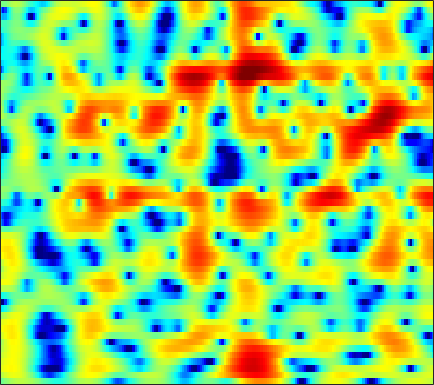

Data behind this chart, as committed beside it:
-0.85024, -0.38832, 0.15974, 0.62396, 0.92121, 1.2594, 1.5273, 1.676, 1.8104, 1.8604, 1.8406, 1.7735, 1.6245, 1.4048, 1.1968, 0.86483, 0.47869, 0.15695, -0.30974, -0.80278, -1.3087, -1.6885, -2.1697, -2.5926
1.551, 2.041, 2.578, 2.989, 3.213, 3.401, 3.46, 3.42, 3.254, 2.956, 2.517, 2.092, 1.399, 0.5487, -0.1958, -1.342, -2.665, -3.789, -5.452, -7.266, -9.101, -10.29, -11.18, -10.94
3.043, 3.402, 3.779, 4.036, 4.148, 4.176, 4.061, 3.877, 3.498, 2.957, 2.243, 1.592, 0.553, -0.6902, -1.758, -3.397, -5.296, -6.9, -9.279, -11.86, -14.38, -15.96, -17.3, -17.81
2.607, 3.031, 3.476, 3.785, 3.925, 3.985, 3.898, 3.737, 3.394, 2.9, 2.255, 1.673, 0.7735, -0.2682, -1.137, -2.409, -3.777, -4.839, -6.268, -7.676, -8.998, -9.951, -11.15, -12.27
1.908, 2.454, 3.044, 3.476, 3.699, 3.858, 3.863, 3.764, 3.498, 3.082, 2.512, 1.986, 1.167, 0.2126, -0.5881, -1.756, -3.033, -4.051, -5.515, -7.102, -8.809, -10.15, -11.95, -13.51
1.324, 1.995, 2.744, 3.317, 3.625, 3.877, 3.948, 3.884, 3.636, 3.225, 2.655, 2.129, 1.304, 0.3454, -0.4535, -1.621, -2.904, -3.951, -5.469, -7.109, -8.87, -10.29, -12.32, -14.38
0.7665, 1.73, 2.746, 3.481, 3.858, 4.148, 4.193, 4.082, 3.744, 3.197, 2.441, 1.748, 0.6593, -0.5992, -1.629, -3.082, -4.554, -5.612, -6.873, -7.869, -8.62, -9.022, -9.335, -9.418
2.18, 2.976, 3.809, 4.385, 4.652, 4.796, 4.696, 4.465, 3.923, 3.117, 2.037, 1.026, -0.6172, -2.628, -4.425, -7.302, -10.88, -14.1, -18.18, -18.3, -15.99, -14.53, -13.24, -12.42
3.317, 3.777, 4.268, 4.599, 4.735, 4.751, 4.553, 4.259, 3.664, 2.819, 1.71, 0.6962, -0.9039, -2.819, -4.474, -6.922, -9.527, -11.33, -13.06, -13.83, -14.03, -13.92, -13.74, -13.84
2.798, 3.219, 3.682, 4.022, 4.183, 4.266, 4.178, 3.998, 3.583, 2.96, 2.131, 1.364, 0.1426, -1.31, -2.532, -4.328, -6.297, -7.869, -10.13, -12.41, -14.2, -14.78, -14.44, -13.33
0.823, 1.292, 1.888, 2.436, 2.798, 3.183, 3.432, 3.515, 3.483, 3.266, 2.844, 2.387, 1.602, 0.6148, -0.2777, -1.699, -3.427, -4.949, -7.357, -10.24, -13.46, -14.79, -13.03, -10.28
-4.903, -4.456, -3.37, -2.018, -1.024, 0.1322, 1.069, 1.603, 2.1, 2.369, 2.428, 2.358, 2.113, 1.717, 1.327, 0.7119, 0.01739, -0.5247, -1.242, -1.897, -2.343, -2.463, -2.392, -2.124
-22.17, -18.96, -10.82, -6.618, -4.531, -2.527, -1.132, -0.3828, 0.3217, 0.77, 1.043, 1.163, 1.226, 1.214, 1.173, 1.103, 1.014, 0.9307, 0.8278, 0.7474, 0.7104, 0.6976, 0.6799, 0.7156
-3.561, -3.5, -3.039, -2.343, -1.806, -1.187, -0.7704, -0.596, -0.5244, -0.5879, -0.7193, -0.8027, -0.8131, -0.663, -0.445, -0.07415, 0.323, 0.6095, 0.946, 1.213, 1.387, 1.449, 1.476, 1.458
1.79, 1.796, 1.783, 1.723, 1.615, 1.323, 0.7804, 0.1782, -0.945, -2.508, -4.504, -6.071, -7.228, -6.282, -4.774, -2.792, -1.201, -0.275, 0.6466, 1.24, 1.552, 1.647, 1.632, 1.416
3.429, 3.614, 3.743, 3.701, 3.538, 3.091, 2.358, 1.572, 0.1287, -1.861, -4.495, -6.806, -8.87, -7.425, -5.399, -3.102, -1.424, -0.5251, 0.2836, 0.7315, 0.8868, 0.8298, 0.4861, -0.1567
1.936, 2.534, 3.128, 3.465, 3.548, 3.445, 3.115, 2.713, 2.012, 1.195, 0.3545, -0.2245, -0.7944, -1.086, -1.155, -1.129, -1.033, -1.001, -1.048, -1.212, -1.481, -1.805, -2.41, -3.135
0.5878, 1.646, 2.692, 3.381, 3.689, 3.866, 3.789, 3.592, 3.172, 2.6, 1.911, 1.358, 0.5954, -0.1836, -0.758, -1.49, -2.214, -2.76, -3.452, -4.141, -4.863, -5.414, -6.054, -6.569
1.542, 2.537, 3.529, 4.184, 4.478, 4.618, 4.491, 4.242, 3.708, 2.955, 2.006, 1.175, -0.09793, -1.52, -2.648, -4.206, -5.736, -6.768, -7.99, -9.043, -10.09, -10.88, -12.11, -13.56
3.501, 4.048, 4.596, 4.933, 5.031, 4.946, 4.627, 4.219, 3.441, 2.396, 1.056, -0.1664, -2.107, -4.46, -6.587, -9.965, -13.89, -16.7, -18.05, -16.99, -15.99, -15.93, -17.24, -19.67
4.397, 4.671, 4.917, 4.997, 4.939, 4.689, 4.229, 3.724, 2.833, 1.67, 0.1848, -1.15, -3.26, -5.818, -8.069, -11.52, -15.44, -17.89, -18.81, -17.34, -15.58, -14.59, -13.36, -12.17
4.15, 4.336, 4.468, 4.459, 4.361, 4.095, 3.646, 3.192, 2.4, 1.355, 0.06513, -1.097, -2.92, -5.022, -6.81, -9.391, -11.97, -13.72, -15.24, -15.04, -13.56, -12.12, -9.958, -8.133
2.796, 2.869, 2.905, 2.898, 2.854, 2.737, 2.518, 2.28, 1.808, 1.143, 0.2582, -0.5742, -1.92, -3.595, -5.112, -7.571, -10.9, -14.33, -20.63, -18.89, -12.95, -9.887, -6.778, -4.521
-0.9179, -1.248, -1.504, -1.473, -1.282, -0.9096, -0.5114, -0.301, -0.1506, -0.177, -0.4297, -0.7366, -1.327, -2.109, -2.765, -3.747, -4.688, -5.246, -5.612, -5.298, -4.415, -3.464, -2.088, -0.7224
-7.836, -10.05, -12.33, -11.37, -9.361, -6.923, -5.079, -4.085, -3.106, -2.486, -2.137, -2.006, -1.995, -2.08, -2.183, -2.326, -2.36, -2.323, -2.115, -1.682, -1.063, -0.4664, 0.374, 1.289
-9.382, -11.65, -14.04, -13.11, -11.18, -8.728, -6.965, -5.914, -4.853, -4.113, -3.578, -3.331, -3.123, -3.036, -3.027, -2.98, -2.846, -2.633, -2.13, -1.449, -0.5961, 0.101, 1.036, 1.996
-5.275, -5.702, -6.176, -6.489, -6.546, -6.501, -6.306, -6.058, -5.616, -5.05, -4.536, -4.265, -4.142, -4.394, -4.801, -5.558, -6.262, -6.28, -5.341, -3.646, -1.795, -0.5433, 0.9687, 2.199
-2.671, -2.633, -2.996, -3.812, -4.762, -6.617, -8.851, -10.31, -9.973, -7.645, -5.596, -4.554, -3.956, -4.251, -5.161, -7.732, -13.15, -22.21, -12.36, -6.032, -2.502, -0.7319, 1.012, 2.183
0.002682, 0.05841, -0.2746, -1.1, -2.149, -4.217, -7.107, -9.143, -8.735, -5.759, -3.255, -1.954, -0.9488, -0.5808, -0.641, -1.008, -1.464, -1.557, -1.224, -0.5033, 0.1929, 0.5534, 0.7108, 0.473
0.4992, 0.6109, 0.596, 0.394, 0.1508, -0.2265, -0.565, -0.6652, -0.5546, -0.1402, 0.4102, 0.8241, 1.256, 1.531, 1.615, 1.628, 1.536, 1.442, 1.224, 0.9131, 0.366, -0.2532, -1.661, -3.916
-1.207, -0.849, -0.4568, -0.1675, 0.01175, 0.2106, 0.3946, 0.5328, 0.746, 0.9677, 1.185, 1.318, 1.462, 1.525, 1.518, 1.419, 1.251, 1.046, 0.7065, 0.2407, -0.3463, -0.9146, -1.783, -2.82
-2.991, -2.346, -1.581, -0.9127, -0.4806, 0.0159, 0.4449, 0.7154, 1.028, 1.267, 1.435, 1.506, 1.529, 1.462, 1.36, 1.145, 0.8527, 0.5933, 0.2177, -0.1877, -0.5939, -0.8862, -1.222, -1.487
-4.068, -3.223, -2.221, -1.312, -0.6988, 0.03308, 0.6584, 1.066, 1.496, 1.808, 1.99, 2.044, 1.979, 1.782, 1.542, 1.129, 0.6054, 0.1885, -0.3908, -0.9022, -1.298, -1.471, -1.56, -1.465
-4.565, -3.727, -2.659, -1.601, -0.8386, 0.1574, 1.043, 1.637, 2.268, 2.735, 2.985, 3.036, 2.902, 2.538, 2.096, 1.292, 0.2497, -0.6763, -2.039, -3.313, -4.128, -4.23, -3.753, -2.847
-6.442, -5.976, -4.946, -3.527, -2.307, -0.6961, 0.7856, 1.722, 2.753, 3.476, 3.9, 4.005, 3.885, 3.422, 2.851, 1.711, 0.09024, -1.576, -4.628, -9.584, -20.16, -17.23, -8.848, -4.941
-13.88, -16.51, -15.49, -10.28, -6.913, -3.519, -1.003, 0.4456, 1.933, 2.932, 3.544, 3.755, 3.723, 3.348, 2.845, 1.89, 0.5785, -0.5831, -2.37, -4.146, -5.296, -5.351, -4.361, -2.949
-13.45, -13.93, -12.68, -9.469, -6.898, -3.968, -1.607, -0.2165, 1.199, 2.186, 2.759, 2.965, 2.925, 2.591, 2.156, 1.393, 0.4655, -0.3078, -1.316, -2.208, -2.792, -2.972, -2.802, -2.231
-11.31, -9.194, -6.848, -4.768, -3.262, -1.476, 0.03602, 0.9747, 1.918, 2.555, 2.848, 2.853, 2.601, 2.055, 1.488, 0.5208, -0.5993, -1.53, -2.818, -4.107, -5.336, -6.03, -6.391, -5.582
-6.197, -4.647, -2.795, -1.266, -0.3349, 0.773, 1.658, 2.212, 2.73, 2.972, 2.938, 2.69, 2.081, 1.118, 0.1525, -1.424, -3.267, -4.667, -6.564, -8.4, -10.74, -13.73, -23.28, -18.2
-0.2101, -0.09356, 0.186, 0.5874, 0.8711, 1.319, 1.737, 2.018, 2.326, 2.415, 2.271, 1.935, 1.126, -0.1752, -1.599, -4.184, -7.885, -11.73, -16.8, -14.88, -11.9, -10.58, -9.03, -7.096
2.033, 1.403, 0.5132, -0.2688, -0.6238, -0.7185, -0.3098, 0.1676, 0.8645, 1.417, 1.663, 1.623, 1.184, 0.2854, -0.6786, -2.461, -4.812, -6.669, -8.375, -7.851, -6.096, -4.717, -3.131, -1.688
1.788, 0.3476, -2.179, -5.79, -9.251, -11.36, -7.248, -4.473, -1.936, -0.2628, 0.7478, 1.188, 1.445, 1.369, 1.151, 0.7161, 0.1987, -0.1009, -0.3261, -0.2558, 0.1077, 0.4825, 1.022, 1.516
0.9651, -0.3576, -2.484, -5.036, -6.852, -7.754, -6.37, -4.85, -3.079, -1.715, -0.741, -0.2271, 0.2702, 0.5888, 0.7122, 0.8201, 0.9179, 0.9617, 1.082, 1.244, 1.453, 1.627, 1.853, 2.009
1.002, 0.2803, -0.6942, -1.614, -2.173, -2.667, -2.825, -2.758, -2.546, -2.293, -2.009, -1.79, -1.505, -1.198, -0.9516, -0.6258, -0.3003, -0.07729, 0.2074, 0.4809, 0.7294, 0.9195, 1.174, 1.423
1.297, 0.8812, 0.3255, -0.1903, -0.596, -1.112, -1.646, -2.069, -2.636, -3.225, -3.732, -3.959, -3.987, -3.652, -3.189, -2.496, -1.869, -1.433, -1.014, -0.7095, -0.4695, -0.2898, 0.0256, 0.48
0.9278, 0.8095, 0.6774, 0.5021, 0.2898, -0.1743, -0.9048, -1.68, -3.093, -5.007, -7.551, -9.626, -10.68, -8.623, -6.606, -4.416, -2.926, -2.229, -1.8, -1.886, -2.337, -2.763, -2.977, -2.251
-3.158, -2.18, -0.9709, -0.2206, 0.06948, 0.0209, -0.4934, -1.184, -2.58, -4.67, -7.55, -10.12, -11.72, -8.872, -6.413, -3.941, -2.361, -1.754, -1.585, -2.338, -4.395, -7.441, -18.29, -12.12
-10.36, -6.954, -4.266, -2.722, -2.103, -1.788, -1.946, -2.317, -3.04, -3.881, -4.659, -5.05, -5.058, -4.489, -3.845, -2.834, -1.929, -1.418, -1.052, -1.059, -1.385, -1.667, -1.751, -0.999
-5.567, -5.012, -4.252, -3.67, -3.468, -3.477, -3.835, -4.35, -5.275, -6.286, -7.137, -7.42, -7.044, -5.971, -4.979, -3.574, -2.29, -1.458, -0.5756, 0.1265, 0.6772, 1.045, 1.524, 2.079
-4.006, -3.848, -3.619, -3.53, -3.601, -3.941, -4.705, -5.609, -7.41, -10.28, -15.09, -20.09, -15.88, -10.08, -7.193, -4.402, -2.378, -1.175, 0.08186, 1.048, 1.787, 2.231, 2.715, 3.091
-4.579, -4.145, -3.622, -3.262, -3.132, -3.247, -3.706, -4.29, -5.407, -6.913, -8.495, -9.113, -8.266, -6.173, -4.486, -2.506, -0.8886, 0.1142, 1.196, 1.994, 2.569, 2.869, 3.116, 3.193
-7.065, -5.544, -4.042, -2.983, -2.446, -2.019, -1.84, -1.853, -2.005, -2.183, -2.258, -2.168, -1.796, -1.169, -0.5601, 0.2899, 1.127, 1.678, 2.296, 2.749, 3.005, 3.054, 2.911, 2.531
-6.836, -5.141, -3.437, -2.241, -1.581, -0.9222, -0.4875, -0.2746, -0.1015, 0.01187, 0.1297, 0.2465, 0.4508, 0.7527, 1.032, 1.468, 1.93, 2.252, 2.616, 2.868, 2.93, 2.818, 2.409, 1.645
-3.135, -2.673, -1.984, -1.312, -0.8613, -0.3574, -0.00197, 0.1762, 0.3011, 0.289, 0.1843, 0.08664, -0.0002018, 0.0396, 0.1627, 0.4996, 0.9622, 1.366, 1.875, 2.26, 2.469, 2.475, 2.243, 1.664
-2.027, -2.138, -1.993, -1.535, -1.104, -0.567, -0.176, -0.03962, -0.1118, -0.4985, -1.21, -1.923, -2.957, -3.776, -3.907, -3.29, -2.063, -1.036, 0.2047, 1.191, 1.91, 2.276, 2.531, 2.53
-5.534, -6.727, -6.365, -4.488, -3.019, -1.506, -0.5791, -0.2715, -0.3758, -1.07, -2.459, -4.115, -7.66, -14.7, -25.23, -11.91, -6.378, -3.923, -1.643, -0.02517, 1.15, 1.819, 2.493, 2.981
-8.139, -11.97, -10.34, -5.626, -3.238, -1.2, -0.05667, 0.3429, 0.3675, -0.1537, -1.178, -2.253, -3.935, -5.528, -6.095, -5.739, -4.586, -3.675, -2.541, -1.537, -0.5797, 0.1094, 1.016, 1.86
-0.07108, -0.329, -0.223, 0.3072, 0.7916, 1.377, 1.735, 1.814, 1.659, 1.213, 0.5276, -0.08637, -0.9834, -1.882, -2.501, -3.258, -3.961, -4.497, -5.225, -5.694, -5.396, -4.513, -2.881, -1.24
